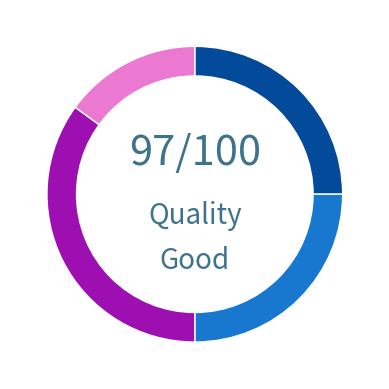

Python code for this plot:
import matplotlib.pyplot as plt
import numpy as np

sleep_score = 97
color_text  = '#3E738D'
color_deep  = "#044A9A"
color_light = "#1878CF"
color_rem   = "#9D0FB1"
color_awake = "#EB79D2"

plt.rcParams['figure.facecolor'] = "white" #cycler(color="#F0F2F6")
size_of_groups=[25,25,35,15]
wedgeprops = {"linewidth": 1, "edgecolor": "white"}
plt.close('all')
plt.figure()
plt.pie(size_of_groups, 
        colors=[color_deep, color_light, color_rem, color_awake], 
        startangle=90,
        counterclock=False,
        wedgeprops=wedgeprops)
my_circle=plt.Circle( (0,0), 0.8, color="white")
p=plt.gcf()
p.gca().add_artist(my_circle)
if sleep_score is None:
    plt.text(0, 0, "No data", fontsize=30, color=color_text,
             horizontalalignment='center')
else:
    plt.text(0, 0.2, (str(sleep_score) + '/100'), fontsize=30, color=color_text,
             horizontalalignment='center')
    plt.text(0, -.2, 'Quality', fontsize=20, color=color_text,
             horizontalalignment='center')
    plt.text(0, -.5, 'Good', fontsize=20, color=color_text,
             horizontalalignment='center')
# plt.savefig("assets/donut_sleep.png", transparent=True)